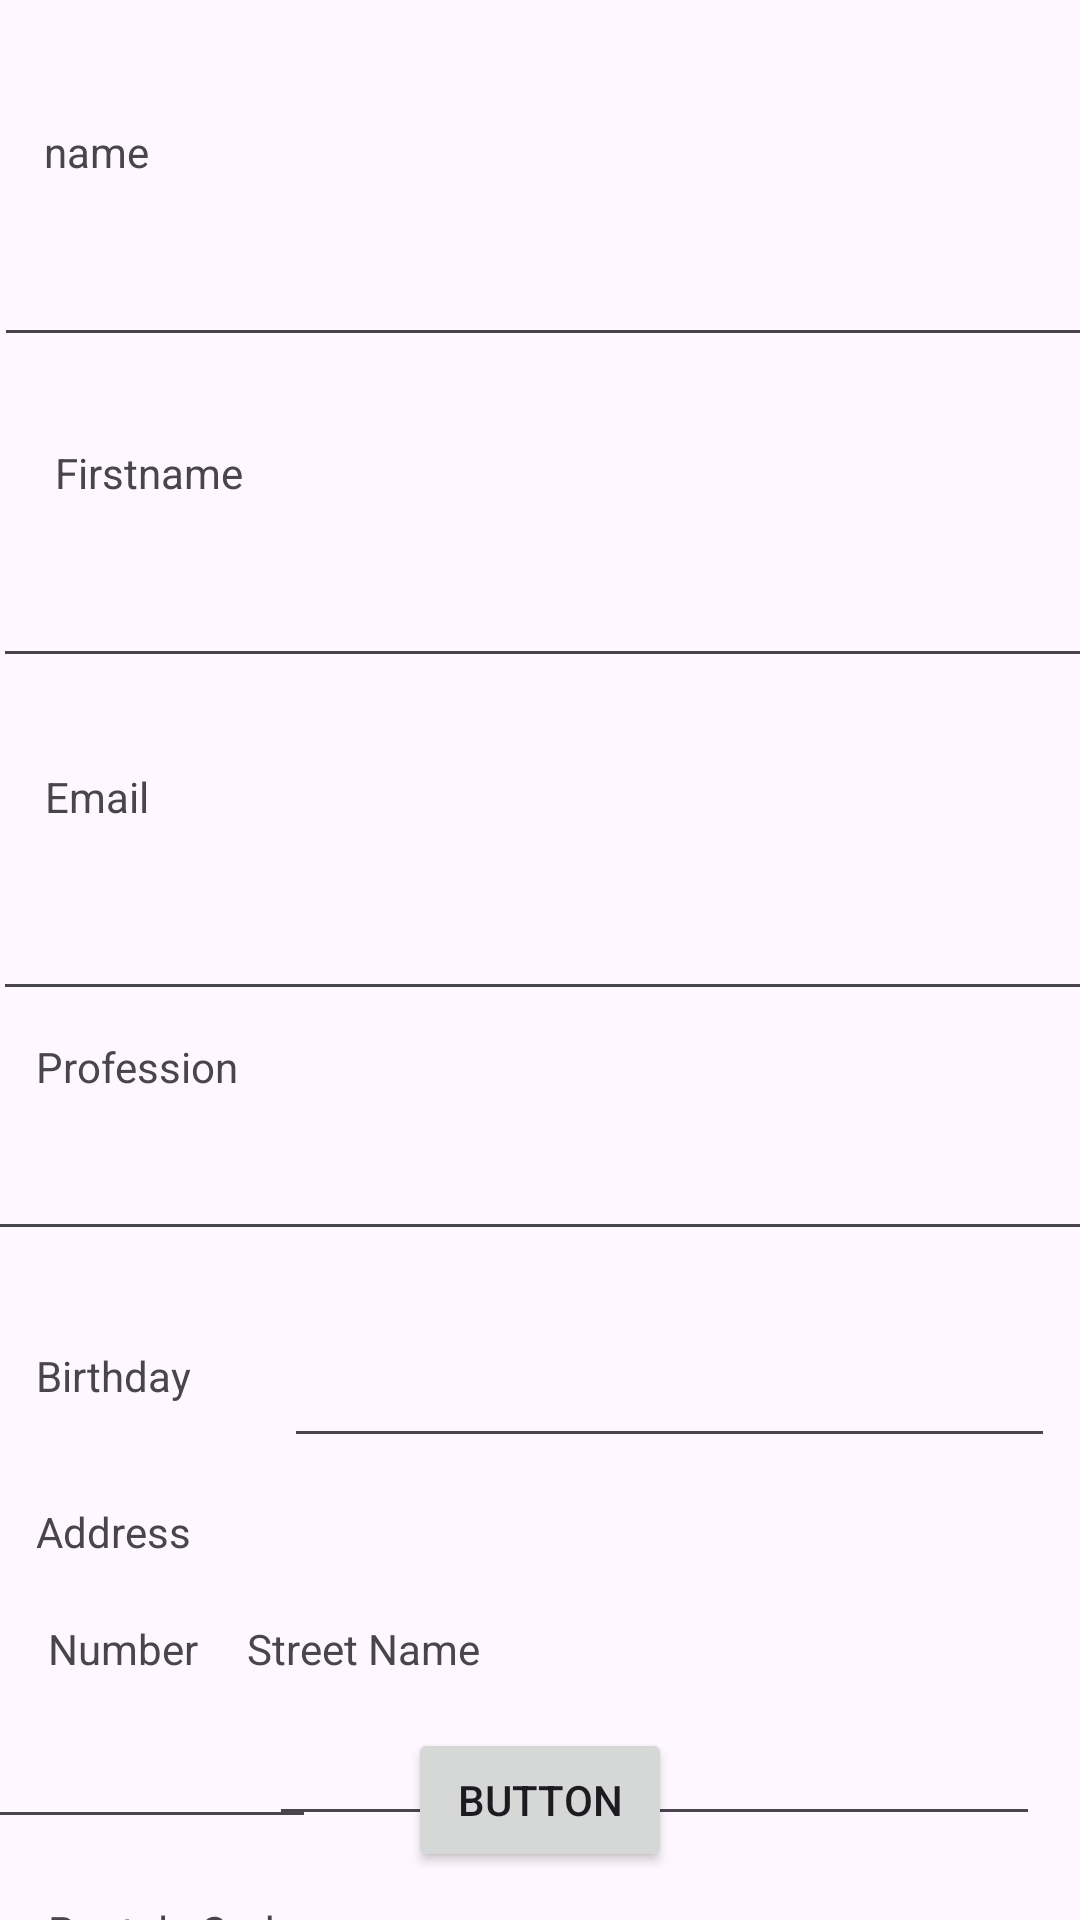

The Android layout XML behind this screen, and the referenced resources:
<!-- AndroidManifest.xml: application theme Theme.TheDarenApp -->
<!-- res/layout/activity_modification_profil.xml -->
<?xml version="1.0" encoding="utf-8"?>
<androidx.constraintlayout.widget.ConstraintLayout xmlns:android="http://schemas.android.com/apk/res/android"
    xmlns:app="http://schemas.android.com/apk/res-auto"
    xmlns:tools="http://schemas.android.com/tools"
    android:layout_width="match_parent"
    android:layout_height="match_parent"
    tools:context=".Views.ModificationPageActivity">


    <TextView
        android:id="@+id/labelName"
        android:layout_width="wrap_content"
        android:layout_height="wrap_content"
        android:layout_marginTop="40dp"
        android:text="name"
        app:layout_constraintBottom_toTopOf="@+id/name"
        app:layout_constraintEnd_toEndOf="parent"
        app:layout_constraintHorizontal_bias="0.045"
        app:layout_constraintStart_toStartOf="parent"
        app:layout_constraintTop_toTopOf="parent"
        app:layout_constraintVertical_bias="1.0" />

    <EditText
        android:id="@+id/name"
        android:layout_width="368dp"
        android:layout_height="59dp"
        android:layout_marginTop="60dp"
        android:ems="10"
        android:inputType="text"
        app:layout_constraintEnd_toEndOf="parent"
        app:layout_constraintHorizontal_bias="0.311"
        app:layout_constraintStart_toStartOf="parent"
        app:layout_constraintTop_toTopOf="parent" />

    <TextView
        android:id="@+id/lastnameLabel"
        android:layout_width="wrap_content"
        android:layout_height="wrap_content"
        android:text="Firstname"
        app:layout_constraintBottom_toTopOf="@+id/lastname"
        app:layout_constraintEnd_toEndOf="parent"
        app:layout_constraintHorizontal_bias="0.062"
        app:layout_constraintStart_toStartOf="parent" />

    <EditText
        android:id="@+id/lastname"
        android:layout_width="368dp"
        android:layout_height="59dp"
        android:layout_marginTop="48dp"
        android:ems="10"
        android:inputType="text"
        app:layout_constraintEnd_toEndOf="parent"
        app:layout_constraintHorizontal_bias="0.348"
        app:layout_constraintStart_toStartOf="parent"
        app:layout_constraintTop_toBottomOf="@+id/name" />

    <TextView
        android:id="@+id/emailLabel"
        android:layout_width="77dp"
        android:layout_height="18dp"
        android:layout_marginBottom="4dp"
        android:text="Email"
        app:layout_constraintBottom_toTopOf="@+id/email"
        app:layout_constraintEnd_toEndOf="parent"
        app:layout_constraintHorizontal_bias="0.053"
        app:layout_constraintStart_toStartOf="parent" />

    <EditText
        android:id="@+id/email"
        android:layout_width="368dp"
        android:layout_height="59dp"
        android:layout_marginTop="52dp"
        android:ems="10"
        android:inputType="text"
        app:layout_constraintEnd_toEndOf="parent"
        app:layout_constraintHorizontal_bias="0.348"
        app:layout_constraintStart_toStartOf="parent"
        app:layout_constraintTop_toBottomOf="@+id/lastname" />


    <TextView
        android:id="@+id/professionLabel"
        android:layout_width="wrap_content"
        android:layout_height="wrap_content"
        android:layout_marginBottom="8dp"
        android:text="Profession"
        app:layout_constraintBottom_toTopOf="@+id/profession"
        app:layout_constraintEnd_toEndOf="parent"
        app:layout_constraintHorizontal_bias="0.041"
        app:layout_constraintStart_toStartOf="parent" />




    <TextView
        android:id="@+id/birthdayLabel"
        android:layout_width="wrap_content"
        android:layout_height="wrap_content"
        android:layout_marginTop="32dp"
        android:text="Birthday"
        app:layout_constraintEnd_toEndOf="parent"
        app:layout_constraintHorizontal_bias="0.039"
        app:layout_constraintStart_toStartOf="parent"
        app:layout_constraintTop_toBottomOf="@+id/profession" />


    <EditText
        android:id="@+id/birthday"
        android:layout_width="257dp"
        android:layout_height="49dp"
        android:layout_marginTop="20dp"
        android:ems="10"
        android:inputType="text"
        app:layout_constraintBottom_toTopOf="@+id/streetName"
        app:layout_constraintEnd_toEndOf="parent"
        app:layout_constraintHorizontal_bias="0.79"
        app:layout_constraintStart_toEndOf="@+id/birthdayLabel"
        app:layout_constraintTop_toBottomOf="@+id/profession"
        app:layout_constraintVertical_bias="0.0" />


    <EditText
        android:id="@+id/profession"
        android:layout_width="375dp"
        android:layout_height="44dp"
        android:layout_marginTop="36dp"
        android:ems="10"
        android:inputType="text"
        app:layout_constraintEnd_toEndOf="parent"
        app:layout_constraintHorizontal_bias="0.388"
        app:layout_constraintStart_toStartOf="parent"
        app:layout_constraintTop_toBottomOf="@+id/email" />

    <TextView
        android:id="@+id/adressCategLabel"
        android:layout_width="wrap_content"
        android:layout_height="wrap_content"
        android:layout_marginTop="164dp"
        android:text="Address"
        app:layout_constraintEnd_toEndOf="parent"
        app:layout_constraintHorizontal_bias="0.039"
        app:layout_constraintStart_toStartOf="parent"
        app:layout_constraintTop_toBottomOf="@+id/email" />

    <EditText
        android:id="@+id/propretyNumber"
        android:layout_width="114dp"
        android:layout_height="50dp"
        android:layout_marginTop="444dp"
        android:ems="10"
        android:inputType="text"
        app:layout_constraintEnd_toStartOf="@+id/streetName"
        app:layout_constraintHorizontal_bias="0.38"
        app:layout_constraintStart_toStartOf="parent"
        app:layout_constraintTop_toBottomOf="@+id/name" />


    <TextView
        android:id="@+id/streetNumberLabel"
        android:layout_width="wrap_content"
        android:layout_height="wrap_content"
        android:layout_marginStart="16dp"
        android:layout_marginBottom="4dp"
        android:text="Number"
        app:layout_constraintBottom_toTopOf="@+id/propretyNumber"
        app:layout_constraintEnd_toStartOf="@+id/streetNameLabel"
        app:layout_constraintHorizontal_bias="0.0"
        app:layout_constraintStart_toStartOf="parent" />

    <TextView
        android:id="@+id/streetNameLabel"
        android:layout_width="wrap_content"
        android:layout_height="wrap_content"
        android:layout_marginEnd="200dp"
        android:layout_marginBottom="4dp"
        android:text="Street Name"
        app:layout_constraintBottom_toTopOf="@+id/streetName"
        app:layout_constraintEnd_toEndOf="parent" />

    <EditText
        android:id="@+id/streetName"
        android:layout_width="257dp"
        android:layout_height="49dp"
        android:layout_marginTop="444dp"
        android:ems="10"
        android:inputType="text"
        app:layout_constraintEnd_toEndOf="parent"
        app:layout_constraintHorizontal_bias="0.872"
        app:layout_constraintStart_toStartOf="parent"
        app:layout_constraintTop_toBottomOf="@+id/name" />

    <EditText
        android:id="@+id/postaleCode"
        android:layout_width="166dp"
        android:layout_height="39dp"
        android:layout_marginTop="48dp"
        android:ems="10"
        android:inputType="text"
        app:layout_constraintEnd_toStartOf="@+id/province"
        app:layout_constraintHorizontal_bias="0.4"
        app:layout_constraintStart_toStartOf="parent"
        app:layout_constraintTop_toBottomOf="@+id/propretyNumber" />

    <TextView
        android:id="@+id/postaleCodeLabel"
        android:layout_width="wrap_content"
        android:layout_height="wrap_content"
        android:layout_marginStart="16dp"
        android:layout_marginBottom="8dp"
        android:text="Postale Code"
        app:layout_constraintBottom_toTopOf="@+id/postaleCode"
        app:layout_constraintStart_toStartOf="parent"
        app:layout_constraintTop_toBottomOf="@+id/propretyNumber"
        app:layout_constraintVertical_bias="1.0" />

    <TextView
        android:id="@+id/provinceLabel"
        android:layout_width="wrap_content"
        android:layout_height="wrap_content"
        android:layout_marginEnd="168dp"
        android:text="Province"
        app:layout_constraintBottom_toTopOf="@+id/province"
        app:layout_constraintEnd_toEndOf="parent" />

    <EditText
        android:id="@+id/province"
        android:layout_width="223dp"
        android:layout_height="41dp"
        android:layout_marginTop="44dp"
        android:ems="10"
        android:inputType="text"
        app:layout_constraintEnd_toEndOf="parent"
        app:layout_constraintHorizontal_bias="1.0"
        app:layout_constraintStart_toStartOf="parent"
        app:layout_constraintTop_toBottomOf="@+id/streetName" />

    <Button
        android:id="@+id/saveButton"
        android:layout_width="wrap_content"
        android:layout_height="wrap_content"
        android:layout_marginBottom="16dp"
        android:text="Button"
        app:layout_constraintBottom_toBottomOf="parent"
        app:layout_constraintEnd_toEndOf="parent"
        app:layout_constraintStart_toStartOf="parent" />


</androidx.constraintlayout.widget.ConstraintLayout>
<!-- resources referenced by this layout -->
<resources>
  <style name="Theme.TheDarenApp" parent="Base.Theme.TheDarenApp" />
  <style name="Base.Theme.TheDarenApp" parent="Theme.Material3.DayNight.NoActionBar">
          
          
      </style>
</resources>
